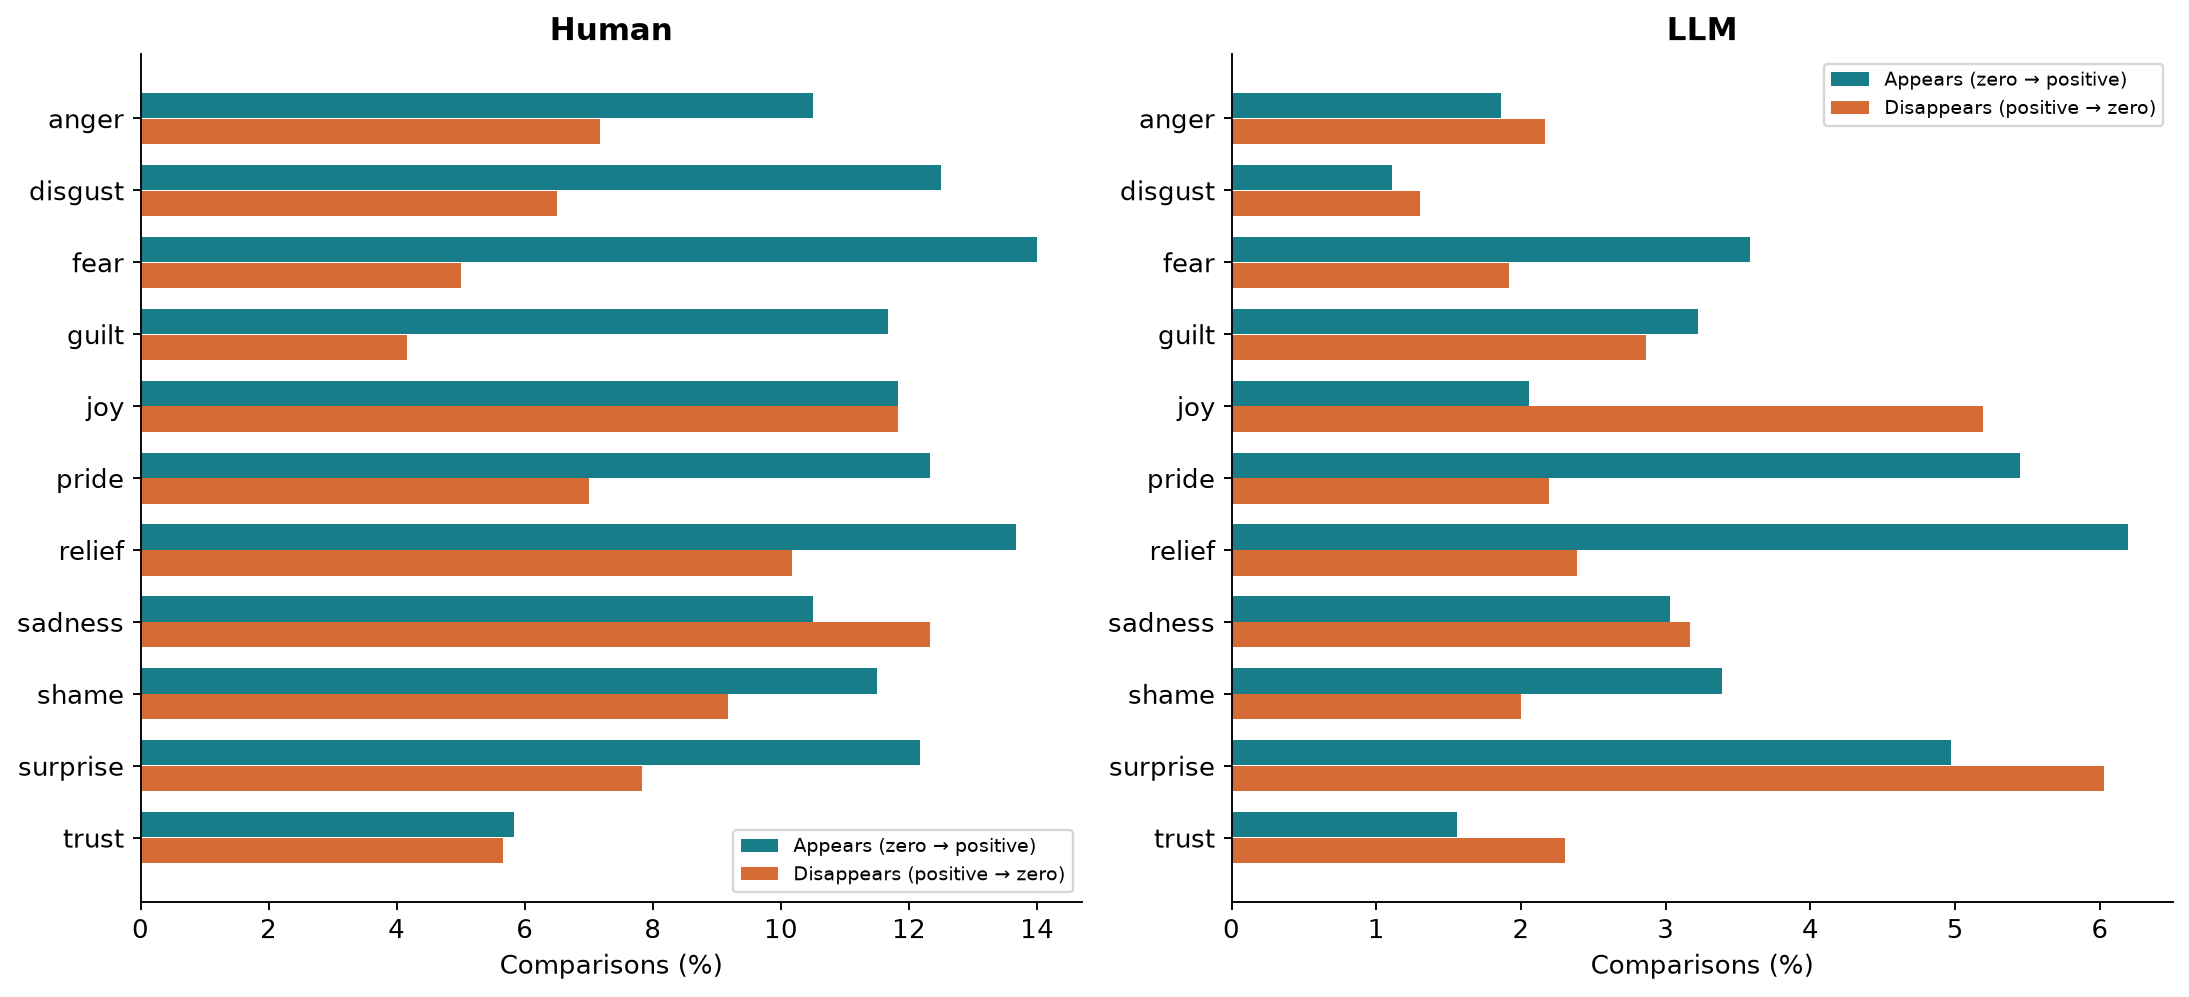

The file beside this chart, header and first rows:
source, emotion, appears_pct, disappears_pct
Human, anger, 10.5, 7.167
Human, disgust, 12.5, 6.5
Human, fear, 14, 5.0
Human, guilt, 11.67, 4.167
Human, joy, 11.83, 11.83
Human, pride, 12.33, 7
Human, relief, 13.67, 10.17
Human, sadness, 10.5, 12.33
Human, shame, 11.5, 9.167
Human, surprise, 12.17, 7.833
Human, trust, 5.833, 5.667
LLM, anger, 1.861, 2.167
LLM, disgust, 1.111, 1.306
LLM, fear, 3.583, 1.917
LLM, guilt, 3.222, 2.861
LLM, joy, 2.056, 5.194
LLM, pride, 5.444, 2.194
LLM, relief, 6.194, 2.389
LLM, sadness, 3.028, 3.167
LLM, shame, 3.389, 2.0
LLM, surprise, 4.972, 6.028
LLM, trust, 1.556, 2.306
